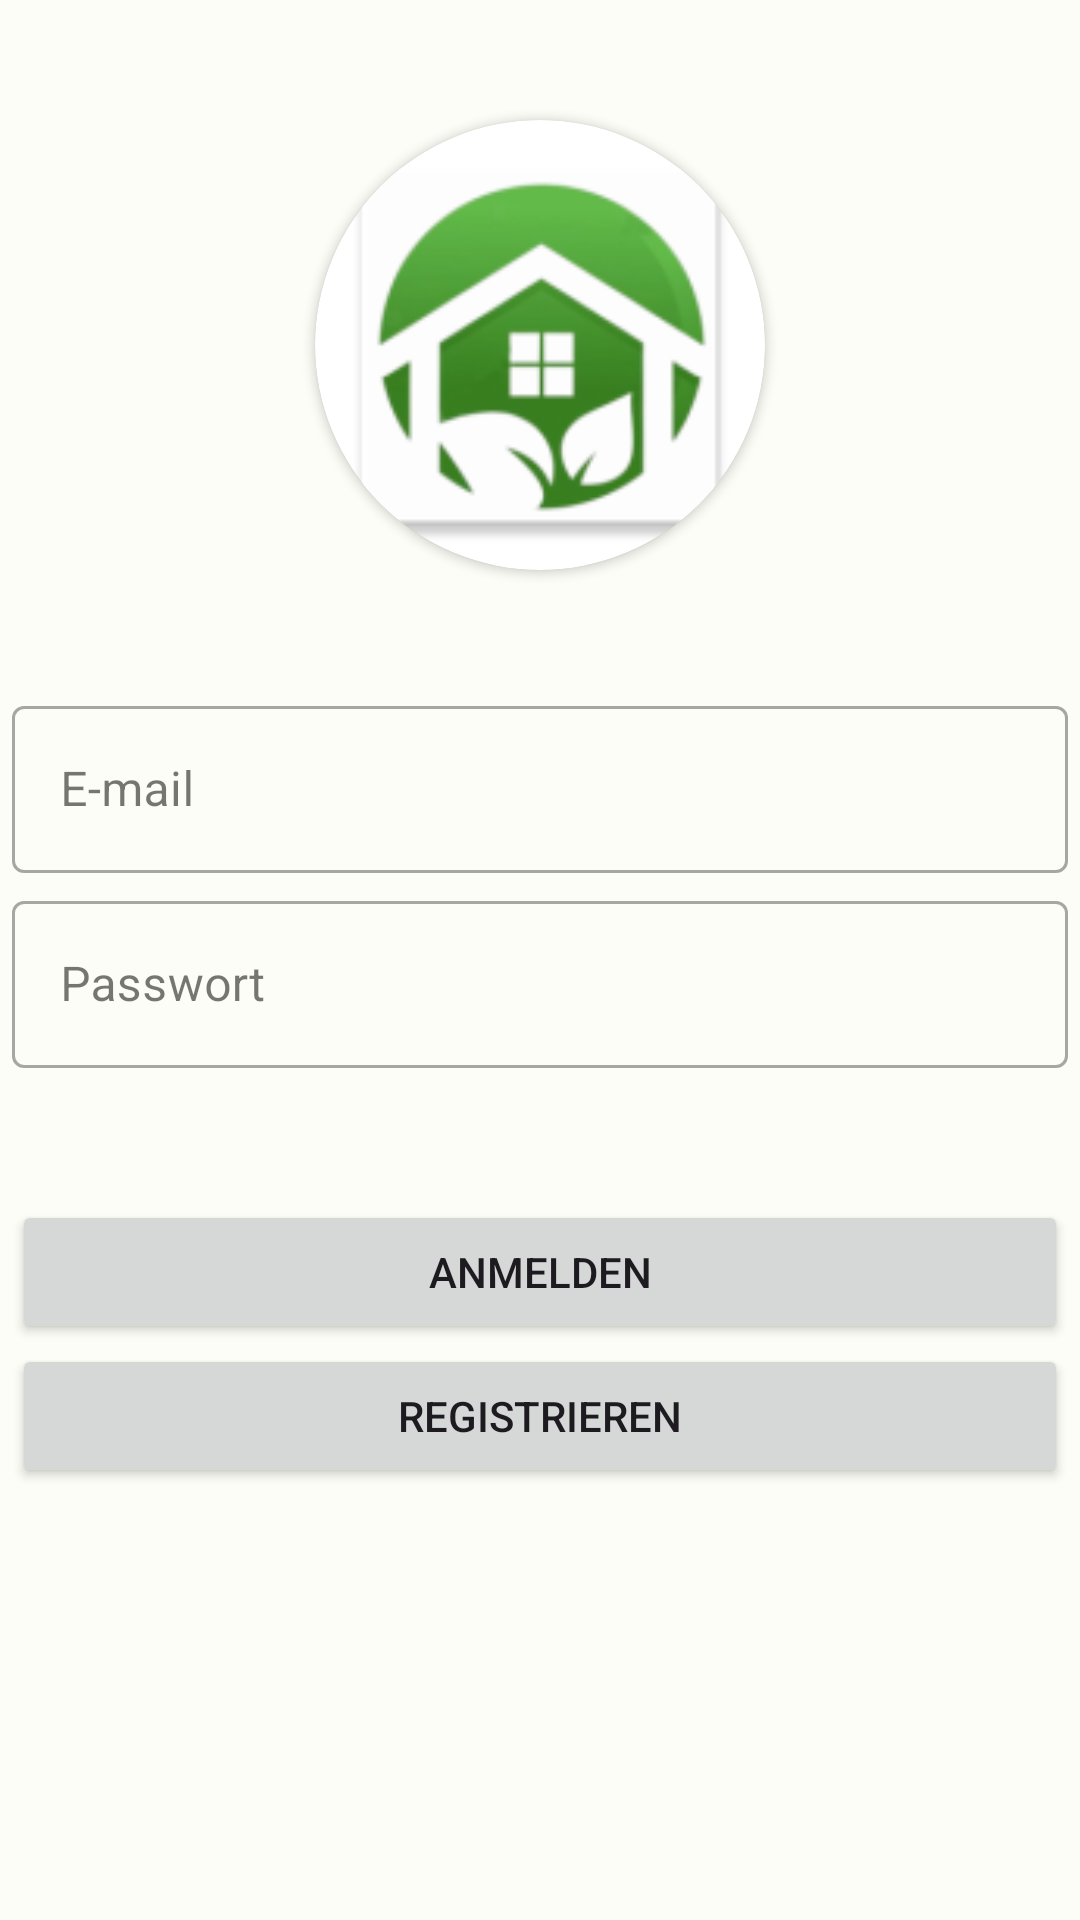

Layout XML and referenced resources for this Android screen:
<!-- AndroidManifest.xml: application theme Theme.SmartEDEN -->
<!-- res/layout/fragment_login.xml -->
<?xml version="1.0" encoding="utf-8"?>
<ScrollView
    android:id="@+id/scrollLogin"
    xmlns:android="http://schemas.android.com/apk/res/android"
    xmlns:app="http://schemas.android.com/apk/res-auto"
    xmlns:tools="http://schemas.android.com/tools"
    android:layout_width="match_parent"
    android:layout_height="match_parent"
    tools:context=".login.LoginFragment">

    <LinearLayout
        android:layout_width="match_parent"
        android:layout_height="wrap_content"
        android:orientation="vertical">

    <androidx.cardview.widget.CardView
        android:layout_width="150dp"
        android:layout_height="150dp"
        android:layout_gravity="center"
        android:layout_marginTop="40dp"
        app:cardCornerRadius="150dp"
        >
        <ImageView
            android:layout_width="match_parent"
            android:layout_height="match_parent"
            android:contentDescription="Login Image"
            android:src="@mipmap/ic_launcher"/>

    </androidx.cardview.widget.CardView>

        <com.google.android.material.textfield.TextInputLayout
            android:id="@+id/email"
            android:layout_width="match_parent"
            android:layout_height="wrap_content"
            android:layout_marginHorizontal="4dp"
            android:layout_marginTop="40dp"
            android:hint="E-mail"
            style="@style/Widget.MaterialComponents.TextInputLayout.OutlinedBox">

            <com.google.android.material.textfield.TextInputEditText
                android:layout_width="match_parent"
                android:layout_height="wrap_content"
                android:inputType="textEmailAddress"
                />

        </com.google.android.material.textfield.TextInputLayout>

        <com.google.android.material.textfield.TextInputLayout
            android:id="@+id/password"
            android:layout_width="match_parent"
            android:layout_height="wrap_content"
            android:layout_margin="4dp"
            android:hint="Passwort"
            style="@style/Widget.MaterialComponents.TextInputLayout.OutlinedBox">

            <com.google.android.material.textfield.TextInputEditText
                android:layout_width="match_parent"
                android:layout_height="wrap_content"
                android:inputType="textPassword"
                />

        </com.google.android.material.textfield.TextInputLayout>

        <Button
            android:id="@+id/login"
            android:layout_width="match_parent"
            android:layout_height="wrap_content"
            android:layout_marginHorizontal="4dp"
            android:layout_marginTop="40dp"
            android:text="Anmelden"/>

        <Button
            android:id="@+id/register"
            android:layout_width="match_parent"
            android:layout_height="wrap_content"
            android:layout_marginHorizontal="4dp"
            android:text="Registrieren"/>

    </LinearLayout>
</ScrollView>
<!-- resources referenced by this layout -->
<resources>
  <!-- mipmap ic_launcher: png bitmap (mipmap-hdpi, 5016 bytes) -->
  <style name="Theme.SmartEDEN" parent="Theme.Material3.Light.NoActionBar">
          <item name="colorPrimary">@color/md_theme_light_primary</item>
          <item name="colorOnPrimary">@color/md_theme_light_onPrimary</item>
          <item name="colorPrimaryContainer">@color/md_theme_light_primaryContainer</item>
          <item name="colorOnPrimaryContainer">@color/md_theme_light_onPrimaryContainer</item>
          <item name="colorSecondary">@color/md_theme_light_secondary</item>
          <item name="colorOnSecondary">@color/md_theme_light_onSecondary</item>
          <item name="colorSecondaryContainer">@color/md_theme_light_secondaryContainer</item>
          <item name="colorOnSecondaryContainer">@color/md_theme_light_onSecondaryContainer</item>
          <item name="colorTertiary">@color/md_theme_light_tertiary</item>
          <item name="colorOnTertiary">@color/md_theme_light_onTertiary</item>
          <item name="colorTertiaryContainer">@color/md_theme_light_tertiaryContainer</item>
          <item name="colorOnTertiaryContainer">@color/md_theme_light_onTertiaryContainer</item>
          <item name="colorError">@color/md_theme_light_error</item>
          <item name="colorErrorContainer">@color/md_theme_light_errorContainer</item>
          <item name="colorOnError">@color/md_theme_light_onError</item>
          <item name="colorOnErrorContainer">@color/md_theme_light_onErrorContainer</item>
          <item name="android:colorBackground">@color/md_theme_light_background</item>
          <item name="colorOnBackground">@color/md_theme_light_onBackground</item>
          <item name="colorSurface">@color/md_theme_light_surface</item>
          <item name="colorOnSurface">@color/md_theme_light_onSurface</item>
          <item name="colorSurfaceVariant">@color/md_theme_light_surfaceVariant</item>
          <item name="colorOnSurfaceVariant">@color/md_theme_light_onSurfaceVariant</item>
          <item name="colorOutline">@color/md_theme_light_outline</item>
          <item name="colorOnSurfaceInverse">@color/md_theme_light_inverseOnSurface</item>
          <item name="colorSurfaceInverse">@color/md_theme_light_inverseSurface</item>
          <item name="colorPrimaryInverse">@color/md_theme_light_inversePrimary</item>
      </style>
  <color name="md_theme_light_primary">#316B25</color>
  <color name="md_theme_light_onPrimary">#FFFFFF</color>
  <color name="md_theme_light_primaryContainer">#B2F49C</color>
  <color name="md_theme_light_onPrimaryContainer">#012200</color>
  <color name="md_theme_light_secondary">#54634D</color>
  <color name="md_theme_light_onSecondary">#FFFFFF</color>
  <color name="md_theme_light_secondaryContainer">#D7E8CC</color>
  <color name="md_theme_light_onSecondaryContainer">#121F0E</color>
  <color name="md_theme_light_tertiary">#386668</color>
  <color name="md_theme_light_onTertiary">#FFFFFF</color>
  <color name="md_theme_light_tertiaryContainer">#BCEBEE</color>
  <color name="md_theme_light_onTertiaryContainer">#002021</color>
  <color name="md_theme_light_error">#BA1A1A</color>
  <color name="md_theme_light_errorContainer">#FFDAD6</color>
  <color name="md_theme_light_onError">#FFFFFF</color>
  <color name="md_theme_light_onErrorContainer">#410002</color>
  <color name="md_theme_light_background">#FCFDF6</color>
  <color name="md_theme_light_onBackground">#1A1C18</color>
  <color name="md_theme_light_surface">#FCFDF6</color>
  <color name="md_theme_light_onSurface">#1A1C18</color>
  <color name="md_theme_light_surfaceVariant">#DFE4D7</color>
  <color name="md_theme_light_onSurfaceVariant">#43483F</color>
  <color name="md_theme_light_outline">#73796E</color>
  <color name="md_theme_light_inverseOnSurface">#F1F1EB</color>
  <color name="md_theme_light_inverseSurface">#2F312D</color>
  <color name="md_theme_light_inversePrimary">#97D783</color>
</resources>
